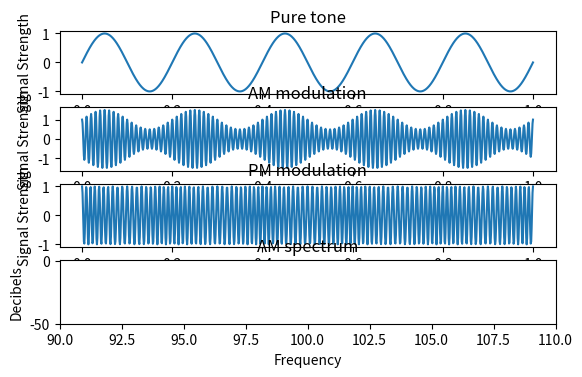

Python code for this plot: (Note: this script raises an exception after producing the figure.)
import math
import numpy as np
import matplotlib.pyplot as plt
import array

def Wykres(Spot,title,xlabel,ylabel,xcords,ycords,switch):
    if(isinstance(Spot,list)):
        plt.subplot(Spot[0],Spot[1],Spot[2])
    else:
        plt.subplot(Spot)
    plt.title(title)
    plt.xlabel(xlabel)
    plt.ylabel(ylabel)
    if(switch==0):
        plt.plot(xcords,ycords)
    else:
        plt.stem(ycords)

def Main(Ka,Kp):
    xcords = [] ; ycords = [] ; ycords1 = [] ; ycords2 = []
    fm=5;fn=100;a=1;x=0

    while x <= a:
        xcords.append(x)
        MT = 1 * math.sin(2 * math.pi * fm * x)
        ycords.append(MT)
        ZA = (Ka*MT+1)*np.cos(2 * math.pi * fn * x)
        ycords1.append(ZA)
        ZT = np.cos(2 * math.pi * fn * x + Kp*MT)
        ycords2.append(ZT)
        x=x+0.001
        x=round(x,4)
    ZAW = np.fft.rfft(ycords1)
    ZTW = np.fft.rfft(ycords2)

    plt.figure()
    Wykres(511,'Pure tone','Time','Signal Strength',xcords,ycords,0)
    Wykres(512,'AM modulation','Time','Signal Strength',xcords,ycords1,0)
    Wykres(513,'PM modulation','Time','Signal Strength',xcords,ycords2,0)
    plt.subplot(514)

    if 1>Ka>0:
        plt.xlim(90,110);plt.ylim(-50)
        plt.title('AM spectrum')
        plt.xlabel('Frequency');plt.ylabel('Decibels')
        plt.stem(ZAW,use_line_collection=True)

        plt.subplot(515)
        plt.xlim(90,100);plt.ylim(-250)
        plt.title('PM spectrum')
        plt.xlabel('Frequency');plt.ylabel('Decibels')
        plt.stem(ZTW,use_line_collection=True)

    if  12>Ka>2:
        plt.xlim(90,110);plt.ylim(-70)
        plt.title('AM spectrum')
        plt.xlabel('Frequency');plt.ylabel('Decibels')
        plt.stem(ZAW,use_line_collection=True)

        plt.subplot(515)
        plt.xlim(89,96);plt.ylim(-50)
        plt.title('PM spectrum')
        plt.xlabel('Frequency');plt.ylabel('Decibels')
        plt.stem(ZTW,use_line_collection=True)

    if  Ka>12:
        plt.xlim(90,115) ; plt.ylim(-300)
        plt.title('AM spectrum')
        plt.xlabel('Frequency');plt.ylabel('Decibels')
        plt.stem(ZAW,use_line_collection=True)

        plt.subplot(515)
        plt.xlim(0,200);plt.ylim(-150)
        plt.title('PM spectrum')
        plt.xlabel('Frequency')
        plt.ylabel('Decibels')
        plt.stem(ZTW,use_line_collection=True)

    pasmo1=[] ; pasmo2=[]
    for i in range(len(ZTW)):
        if(ZTW[i]>=-3):
            pasmo1.append(ycords1[i])
    for i in range(len(ZAW)):
        if(ZAW[i]>=-3):
            pasmo2.append(ycords2[i])
    fmin1=np.min(pasmo1) ; fmin2=np.min(pasmo2)
    fmax1=np.max(pasmo1) ; fmax2=np.max(pasmo2)
    w1 = fmax1-fmin1 ; w2 = fmax2-fmin1

Main(0.5,1.5)
Main(11,1.4)
Main(34,43)
plt.show()
